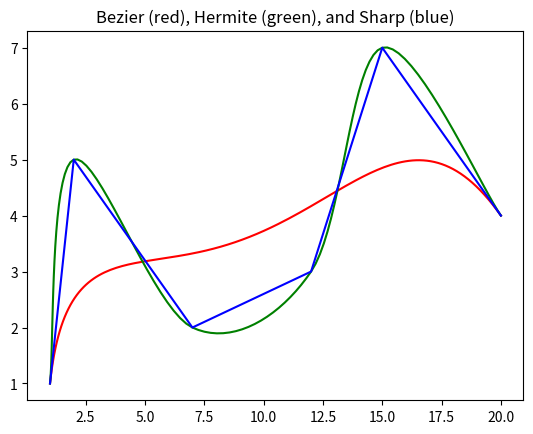

Reproduce this figure in Python.
class Polygon:
    def __init__(self, pts=None):
        if pts is None:
            pts = [[],[]]
        self.xpts = [p[0] for p in pts]
        self.ypts = [p[1] for p in pts]
    
    def add(self, x, y):
        self.xpts.append(x)
        self.ypts.append(y)
    
    def __setitem__(self, i, pt):
        self.xpts[i] = pt[0]
        self.ypts[i] = pt[1]
    
    def __getitem__(self, i):
        return self.xpts[i], self.ypts[i]
    
    def __len__(self):
        return len(self.xpts)
    
    def move(self, i, dx, dy):
        self.xpts[i] += dx
        self.ypts[i] += dy
    
    def scale(self, mx, my):
        for i in range(len(xpts)):
            self.xpts[i] *= mx
            self.ypts[i] *= my
    
    def select(self, x, y, r):
        min_i, min_d = 0, sys.maxsize
        for i, (h,k) in enumerate(zip(xpts, ypts)):
            if abs(h-x) > r or abs(k-y) > r:
                continue
            d = (h-x)**2 + (k-y)**2
            if d <= r*r:
                min_d = d
                min_i = i
        return i if d < sys.maxsize else None
    
    NUM_INTERP_SEGS = 20
    def render(self, corner="sharp", flat=False):        
        if corner == "sharp":
            return [self.xpts, self.ypts] if not flat else Polygon.flatten(self.xpts, self.ypts)
        
        elif corner == "bezier":
            x, y = [], []
            numsegs = (len(self.xpts)+1)*Polygon.NUM_INTERP_SEGS
            for segment in range(numsegs+1):
                t = segment/numsegs
                x.append(Polygon.bezier(self.xpts, t))
                y.append(Polygon.bezier(self.ypts, t))
            return [x,y] if not flat else Polygon.flatten(x,y)
        
        elif corner == "hermite":
            x, y = [], []
            for k in range(len(self.xpts)-1):
                for segment in range(Polygon.NUM_INTERP_SEGS+(k==len(self.xpts)-2)):
                    t_k = segment / Polygon.NUM_INTERP_SEGS
                    x.append(Polygon.hermite(self.xpts, t_k, k))
                    y.append(Polygon.hermite(self.ypts, t_k, k))
            return [x,y] if not flat else Polygon.flatten(x,y)
        
        raise ValueError("Invalid corner type: %s" % corner)
    
    @staticmethod
    def flatten(x, y):
        return [j for i in zip(x, y) for j in i]


    CHOOSE_MEM = {}
    @staticmethod
    def choose(n,k):
        if (n,k) in Polygon.CHOOSE_MEM:
            return Polygon.CHOOSE_MEM[(n,k)]
        if 0 < k <= n:
            f = Polygon.choose(n-1, k-1) + Polygon.choose(n-1,k)
            Polygon.CHOOSE_MEM[(n,k)] = f
            return f
        return int(not k)
    
    @staticmethod    
    def bezier(ctrl_pts, t):
        n = len(ctrl_pts)-1
        binomial = [Polygon.choose(n,i) for i in range(n+1)]
        bernstein = [(t**i)*((1-t)**(n-i)) for i in range(n+1)]
        bezval = sum([binom*bern*pt for binom, bern, pt in zip(binomial, bernstein, ctrl_pts)])
        return bezval
    
    HERM_00 = lambda t: (1+2*t)*(1-t)**2
    HERM_01 = lambda t: (3-2*t)*t**2
    HERM_10 = lambda t: t*(1-t)**2
    HERM_11 = lambda t: (t-1)*t**2
    @staticmethod
    def hermite(p, t_k, k):
        h_00 = Polygon.HERM_00(t_k)   # solve hermite basis functions
        h_01 = Polygon.HERM_01(t_k)   # for third-degree interpolation
        h_10 = Polygon.HERM_10(t_k)
        h_11 = Polygon.HERM_11(t_k)
        
        m_k0 = (p[k+1]-p[max(0, k-1)])/2    # use finite difference method for tangents
        m_k1 = (p[min(len(p)-1, k+2)]-p[k])/2
        
        hermval = h_00*p[k] + h_10*m_k0 + \
                h_01*p[k+1] + h_11*m_k1
        return hermval


if __name__=="__main__":
    from matplotlib import pyplot as plt
    
    p = Polygon([(1,1), (2,5), (7,2), (12,3), (15, 7), (20, 4)])
    
    x1, y1 = p.render(corner="bezier", flat=False)
    x2, y2 = p.render(corner="hermite", flat=False)
    x3, y3 = p.render(corner="sharp", flat=False)
    
    plt.plot(x1, y1, color="r")
    plt.plot(x2, y2, color="g")
    plt.plot(x3, y3, color="b")
    plt.title("Bezier (red), Hermite (green), and Sharp (blue)")
    plt.show()
    
    
    

    



